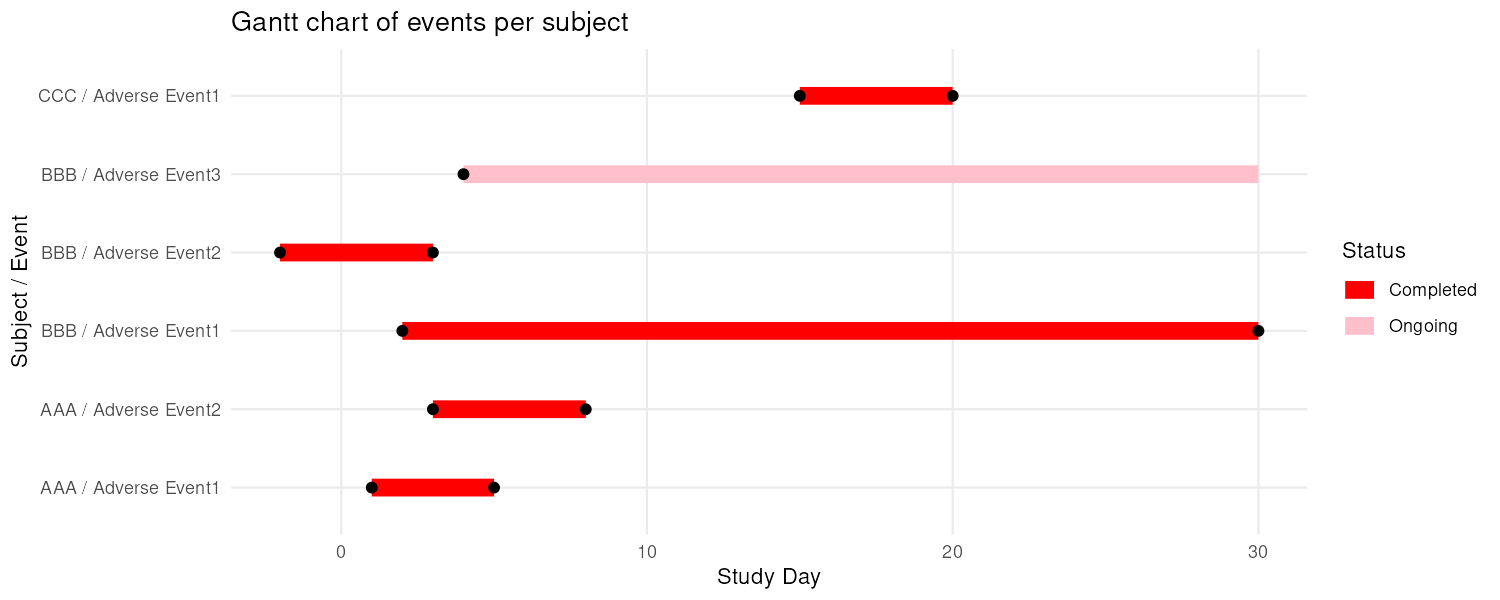

The table this chart was drawn from, first rows:
ID, EVENT, STDY, ENDY, -2, -1, 1, 2, 3, 4, 5, 6, 7, 8, 9, 10, 11, 12, 13, 14, 15, 16, 17, 18
AAA, Adverse Event1, 1, 5, , , Y, Y, Y, Y, Y, , , , , , , , , , , , , 
AAA, Adverse Event2, 3, 8, , , , , Y, Y, Y, Y, Y, Y, , , , , , , , , , 
BBB, Adverse Event1, 2, 30, , , , Y, Y, Y, Y, Y, Y, Y, Y, Y, Y, Y, Y, Y, Y, Y, Y, Y
BBB, Adverse Event2, -2, 3, Y, Y, Y, Y, Y, , , , , , , , , , , , , , , 
BBB, Adverse Event3, 4, , , , , , , Y, O, O, O, O, O, O, O, O, O, O, O, O, O, O
CCC, Adverse Event1, 15, 20, , , , , , , , , , , , , , , , , Y, Y, Y, Y
